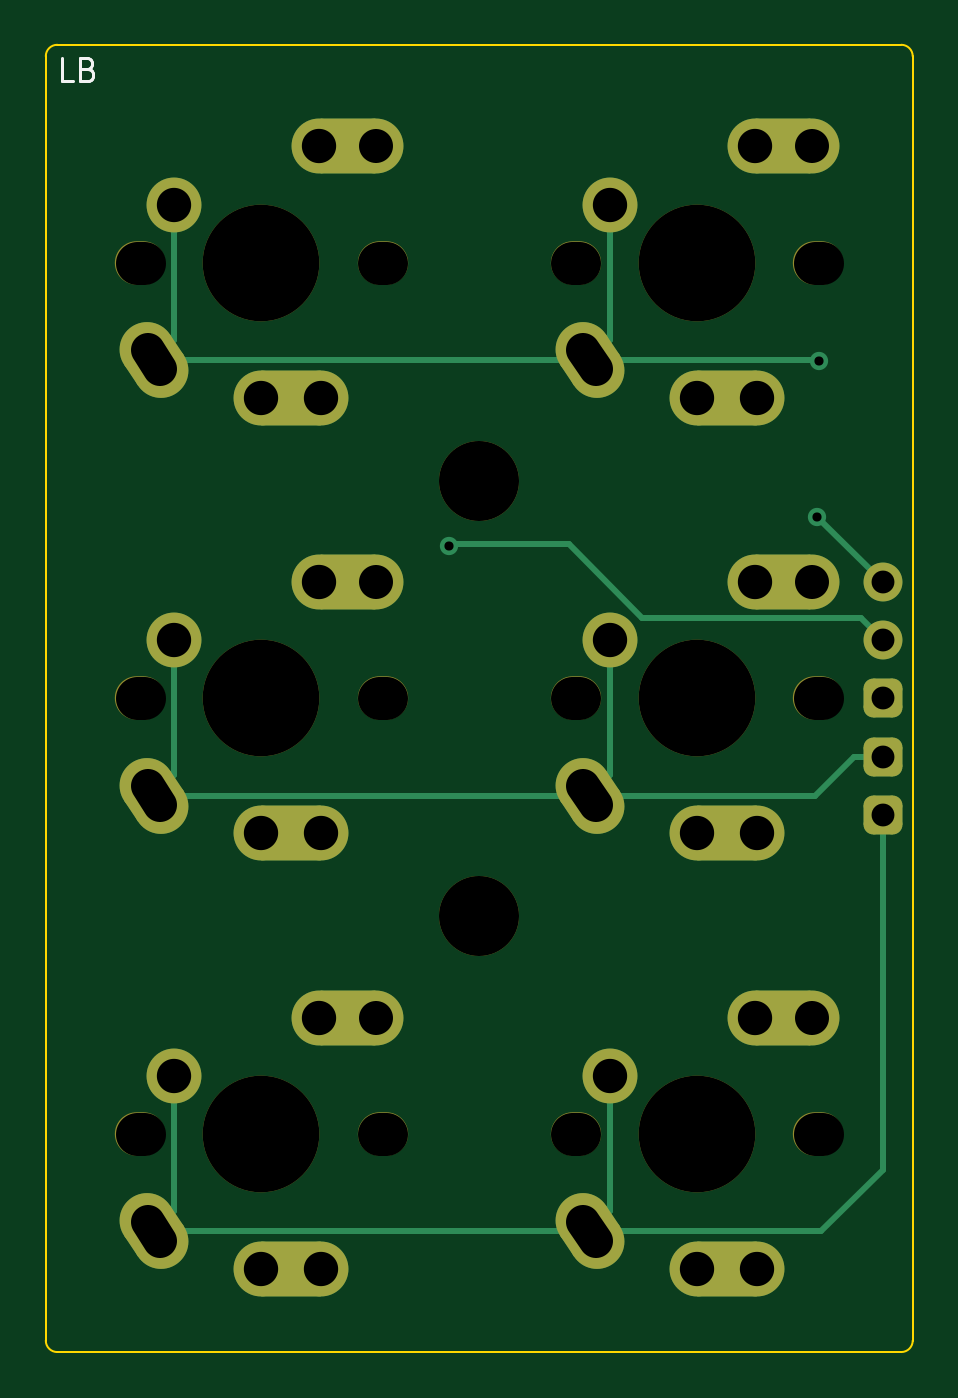
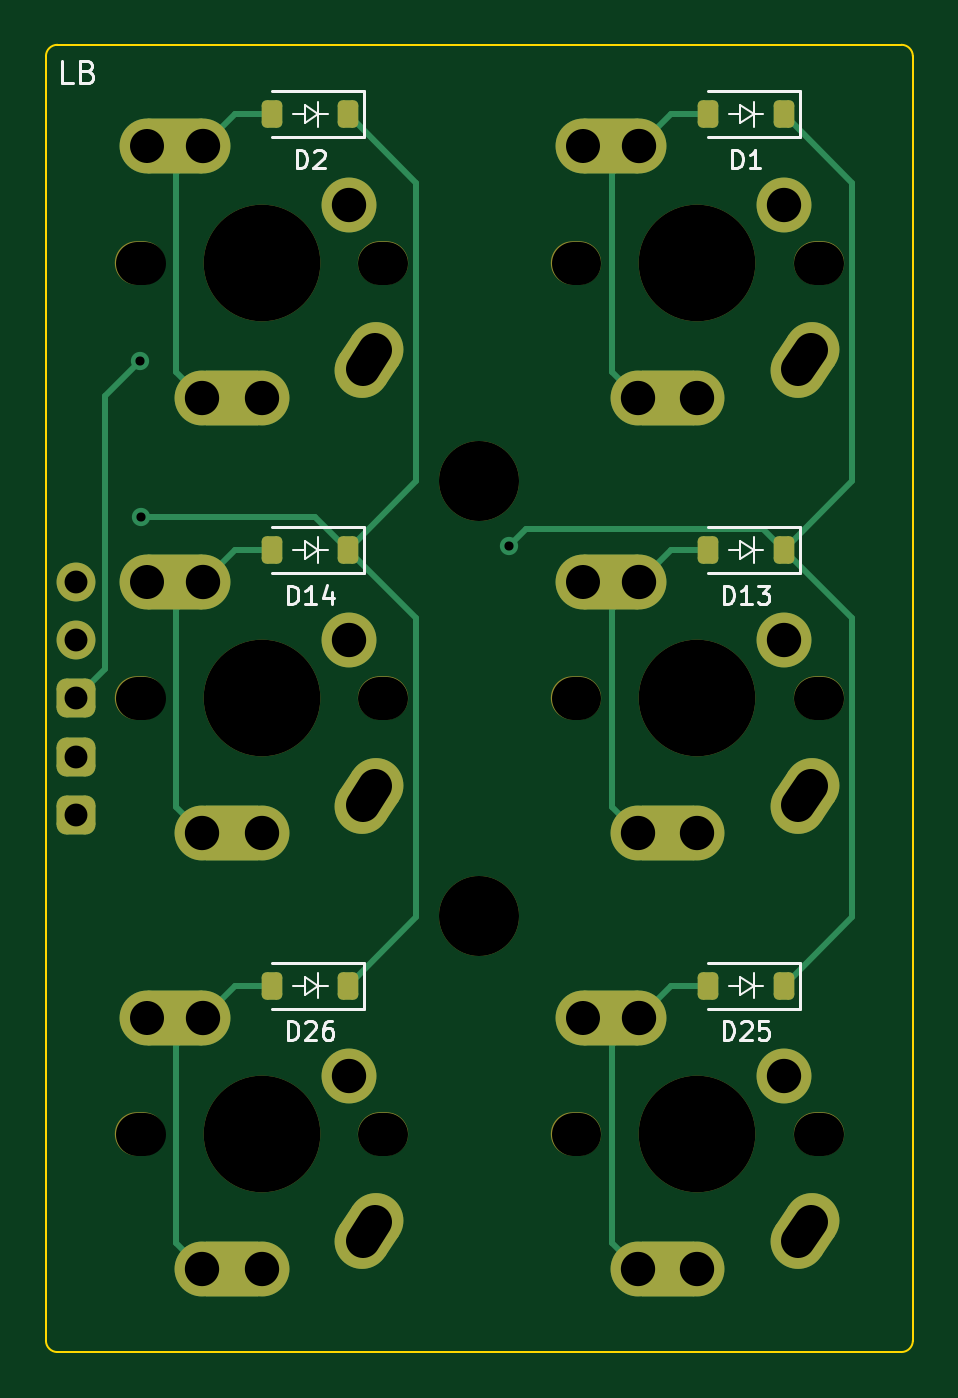
Circuit board: 11 layer files. Board 37.9 x 57.2 mm.
- bottom_copper: LB-B_Cu.gbl (7138 bytes)
- bottom_mask: LB-B_Mask.gbs (4686 bytes)
- paste: LB-B_Paste.gbp (1436 bytes)
- bottom_silk: LB-B_Silkscreen.gbo (17268 bytes)
- outline: LB-Edge_Cuts.gm1 (1023 bytes)
- top_copper: LB-F_Cu.gtl (5628 bytes)
- top_mask: LB-F_Mask.gts (4276 bytes)
- paste: LB-F_Paste.gtp (481 bytes)
- top_silk: LB-F_Silkscreen.gto (5310 bytes)
- drill: LB-NPTH.drl (1020 bytes)
- drill: LB-PTH.drl (1373 bytes)

=== bottom_copper: LB-B_Cu.gbl (7138 bytes, source withheld) ===
=== bottom_mask: LB-B_Mask.gbs (4686 bytes, source withheld) ===
=== paste: LB-B_Paste.gbp (1436 bytes, source withheld) ===
=== bottom_silk: LB-B_Silkscreen.gbo (17268 bytes, source omitted) ===
=== outline: LB-Edge_Cuts.gm1 ===
G04 #@! TF.GenerationSoftware,KiCad,Pcbnew,7.0.5*
G04 #@! TF.CreationDate,2023-08-03T23:05:53+08:00*
G04 #@! TF.ProjectId,LB,4c422e6b-6963-4616-945f-706362585858,rev?*
G04 #@! TF.SameCoordinates,Original*
G04 #@! TF.FileFunction,Profile,NP*
%FSLAX46Y46*%
G04 Gerber Fmt 4.6, Leading zero omitted, Abs format (unit mm)*
G04 Created by KiCad (PCBNEW 7.0.5) date 2023-08-03 23:05:53*
%MOMM*%
%LPD*%
G01*
G04 APERTURE LIST*
G04 #@! TA.AperFunction,Profile*
%ADD10C,0.100000*%
G04 #@! TD*
G04 APERTURE END LIST*
D10*
X151035000Y-102055000D02*
G75*
G03*
X151535000Y-101555000I0J500000D01*
G01*
X113635000Y-101555000D02*
G75*
G03*
X114135000Y-102055000I500000J0D01*
G01*
X151535000Y-45405000D02*
G75*
G03*
X151035000Y-44905000I-500000J0D01*
G01*
X151535000Y-101555000D02*
X151535000Y-45405000D01*
X151035000Y-44905000D02*
X114135000Y-44905000D01*
X114135000Y-44905000D02*
G75*
G03*
X113635000Y-45405000I0J-500000D01*
G01*
X151035000Y-102055000D02*
X114135000Y-102055000D01*
X113635000Y-45405000D02*
X113635000Y-101555000D01*
M02*

=== top_copper: LB-F_Cu.gtl (5628 bytes, source withheld) ===
=== top_mask: LB-F_Mask.gts (4276 bytes, source withheld) ===
=== paste: LB-F_Paste.gtp ===
G04 #@! TF.GenerationSoftware,KiCad,Pcbnew,7.0.5*
G04 #@! TF.CreationDate,2023-08-03T23:05:53+08:00*
G04 #@! TF.ProjectId,LB,4c422e6b-6963-4616-945f-706362585858,rev?*
G04 #@! TF.SameCoordinates,Original*
G04 #@! TF.FileFunction,Paste,Top*
G04 #@! TF.FilePolarity,Positive*
%FSLAX46Y46*%
G04 Gerber Fmt 4.6, Leading zero omitted, Abs format (unit mm)*
G04 Created by KiCad (PCBNEW 7.0.5) date 2023-08-03 23:05:53*
%MOMM*%
%LPD*%
G01*
G04 APERTURE LIST*
G04 APERTURE END LIST*
M02*

=== top_silk: LB-F_Silkscreen.gto (5310 bytes, source withheld) ===
=== drill: LB-NPTH.drl (1020 bytes, source withheld) ===
=== drill: LB-PTH.drl (1373 bytes, source withheld) ===
